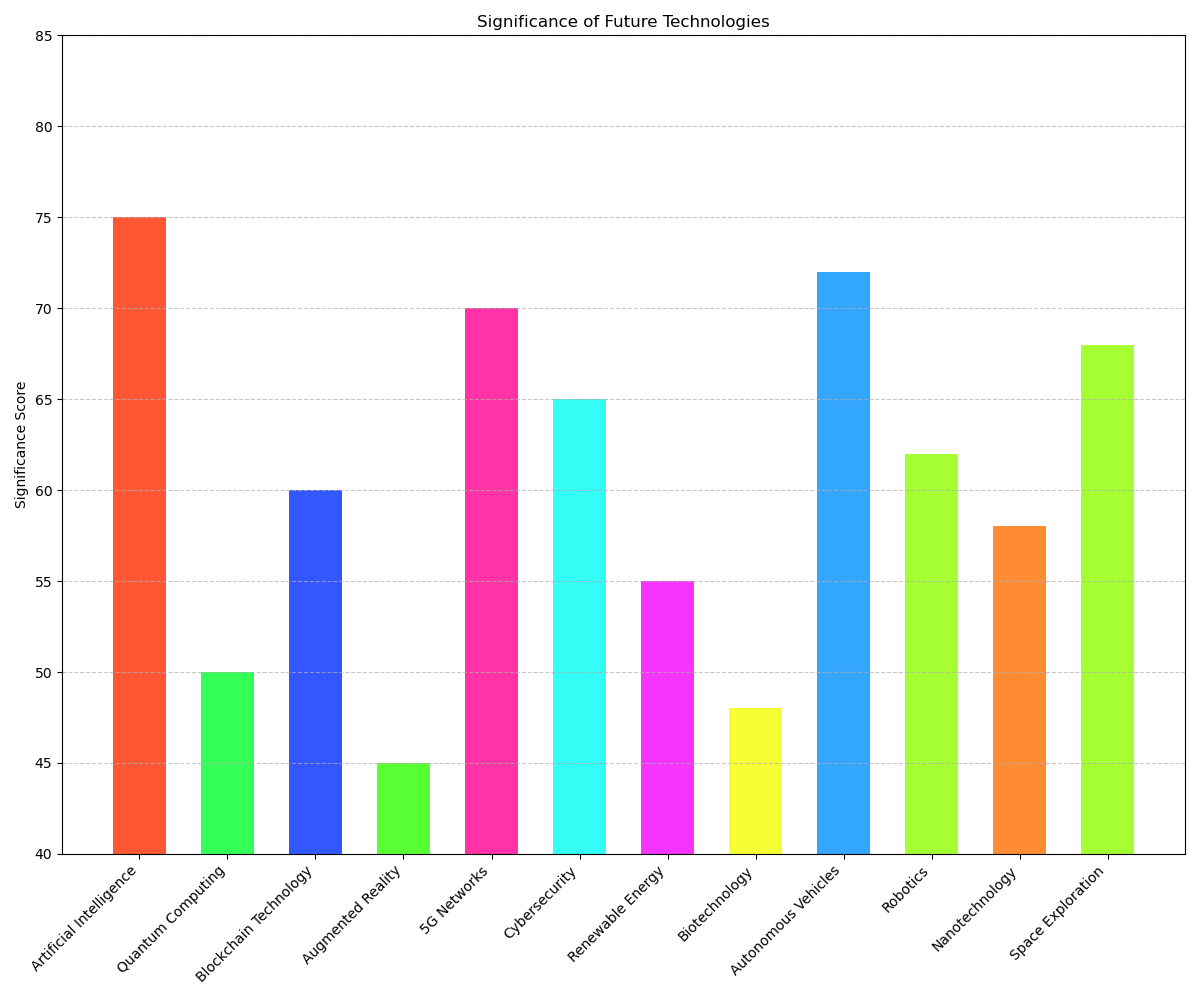

The data file committed next to this chart (first rows):
Topic, Value
Artificial Intelligence, 75
Quantum Computing, 50
Blockchain Technology, 60
Augmented Reality, 45
5G Networks, 70
Cybersecurity, 65
Renewable Energy, 55
Biotechnology, 48
Autonomous Vehicles, 72
Robotics, 62
Nanotechnology, 58
Space Exploration, 68
